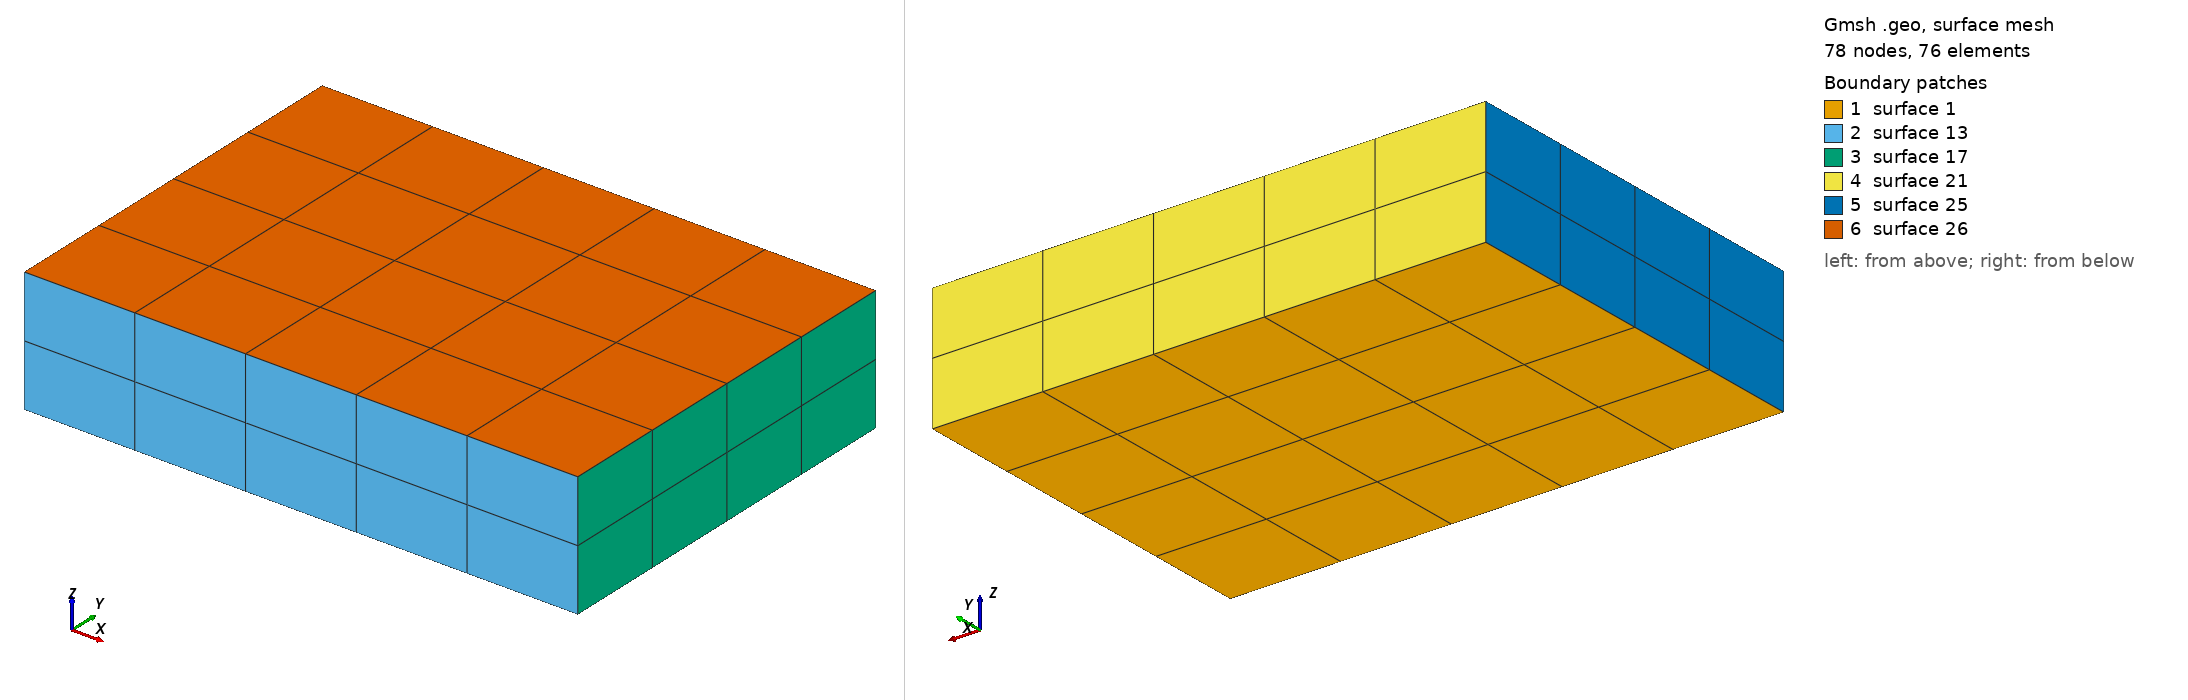

Gmsh geometry script, surface-meshed: 78 nodes, 76 surface elements. Boundary patches (legend numbers): 1 surface 1, 2 surface 13, 3 surface 17, 4 surface 21, 5 surface 25, 6 surface 26. Left view from above one corner, right view from below the opposite corner. The script declares no physical surfaces, so the legend lists its geometric surfaces. The drawing asked Gmsh for element sizes between 1% and 20% of the model's largest extent; the script's own settings can give other sizes.

=== jeanne_01.geo (drawn) ===
L=100.;
w=70.;
h=22.5;
Point(1)={0.0,0.0,0.0};
Point(2)={L,0.0,0.0};
Point(3)={L,w,0.0};
Point(4)={0.0,w,0.0};
//+
Line(1) = {1, 2};
//+
Line(2) = {2, 3};
//+
Line(3) = {3, 4};
//+
Line(4) = {4, 1};
//+
Curve Loop(1) = {1, 2, 3, 4};
//+
Plane Surface(1) = {1};
//+
Transfinite Curve {1, 3} = 6 Using Progression 1;
//+
Transfinite Curve {2, 4} = 5 Using Progression 1;
//+
Transfinite Surface {1} = {1, 2, 3, 4};
//+
Recombine Surface {1};
//+
Extrude {0, 0, h} {
  Surface{1}; Layers {2}; Recombine;
}
//+
Physical Volume("BEAM", 27) = {1};
